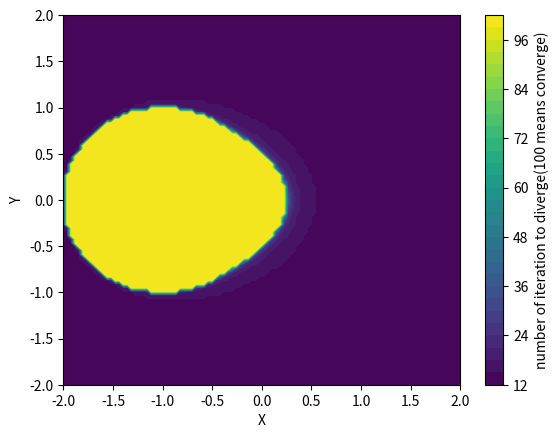
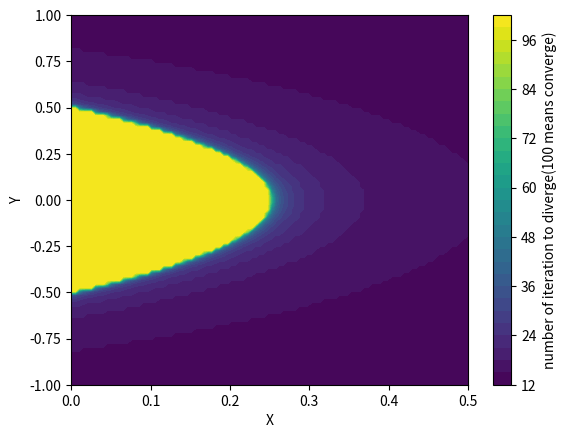

Source code (Python) for these figures, in order:
# -*- coding: utf-8 -*-
"""
Created on Fri May  8 14:19:21 2020

[redacted]
"""
import cmath
import numpy as np
import matplotlib.pyplot as plt

# recursion function of z
def z(c, n):
    if n == 0:
        return 0
    else:
        try:
            z1 = z(c,n-1)
        except:
            return [n]
        else:
            if isinstance(z1, list):
                return z1
            else:
                return abs(z1)**2 + c

# first graph            
x = np.linspace(-2,2,100)
y = np.linspace(-2,2,100)

X, Y = np.meshgrid(x, y)

U = np.full((100,100), 100)

i = 0
while i != 100:
    j = 0
    while j!= 100:
        c = complex(x[j], y[i])
        Ui = z(c, 100)
        if isinstance(Ui, list):
            U[i][j] = Ui[0]
        j += 1
    i += 1
    
plt.figure(dpi=100)
plt.contourf(X, Y, U, levels=30)
plt.xlabel("X")
plt.ylabel("Y")
plt.colorbar(label="number of iteration to diverge(100 means converge)")
plt.show()

#zooming in graph
x2 = np.linspace(0,0.5,100)
y2 = np.linspace(-1,1,100)

X2, Y2 = np.meshgrid(x2, y2)

U2 = np.full((100,100), 100)

i = 0
while i != 100:
    j = 0
    while j!= 100:
        c = complex(x2[j], y2[i])
        Ui = z(c, 100)
        if isinstance(Ui, list):
            U2[i][j] = Ui[0]
        j += 1
    i += 1
    
plt.figure(dpi=100)
plt.contourf(X2, Y2, U2, levels=30)
plt.xlabel("X")
plt.ylabel("Y")
plt.colorbar(label="number of iteration to diverge(100 means converge)")
plt.show()


        
        